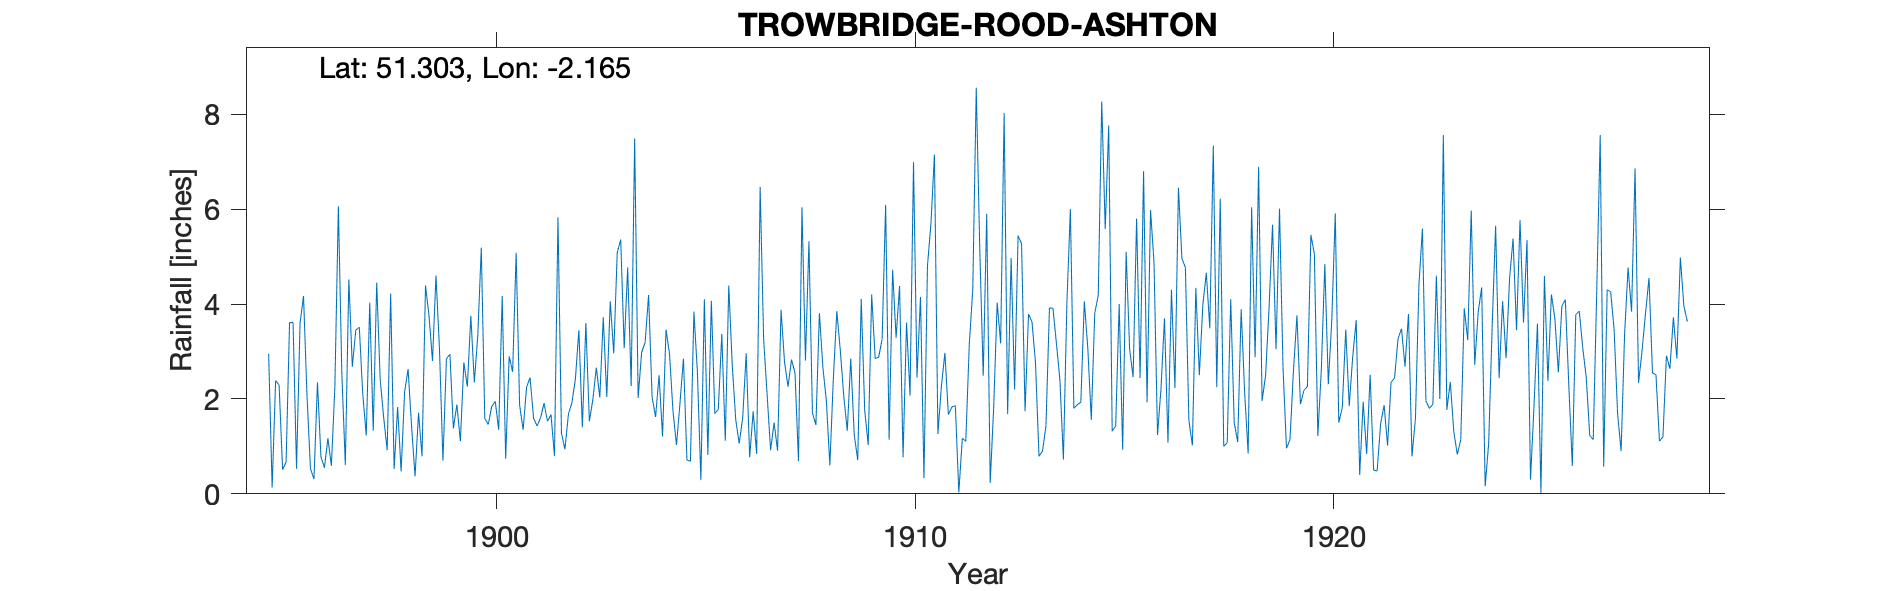

The data file committed next to this chart (first rows):
TROWBRIDGE-ROOD-ASHTON, , , , , , , , , , , , , , , , , , , , , , , 
Grid ref, ST886560, Long, -2.165, Lat, 51.3, Elevation, 250, ft, , , , , , , , , , , , , , , 
Station no, RR4102, , , , , , , , , , , , , , , , , , , , , , 
, 1890, 1891, 1892, 1893, 1894, 1895, 1896, 1897, 1898, 1899, 1900, 1901, 1902, 1903, 1904, 1905, 1906, 1907, 1908, 1909, 1910, 1911, 1912
January, , , , , , 2.95, 0.53, 2.68, 0.52, 4.6, 3.34, 1.87, 1.28, 3.72, 3.19, 0.71, 4.39, 0.92, 1.71, 1.24, 3.29, 1.26, 5.19
February, , , , , , 0.13, 0.31, 3.45, 1.83, 3.07, 5.19, 1.35, 0.94, 2.04, 4.19, 0.69, 2.71, 1.5, 1.45, 0.71, 4.38, 2.27, 2.49
March, , , , , , 2.39, 2.35, 3.51, 0.47, 0.7, 1.59, 2.25, 1.68, 4.06, 2.04, 3.84, 1.56, 0.91, 3.81, 4.11, 0.77, 2.97, 5.9
April, , , , , , 2.29, 0.78, 2.1, 2.15, 2.85, 1.46, 2.45, 1.92, 2.96, 1.62, 2.57, 1.06, 3.88, 2.66, 1.76, 3.61, 1.67, 0.23
May, , , , , , 0.51, 0.55, 1.23, 2.63, 2.94, 1.84, 1.59, 2.42, 5.08, 2.5, 0.29, 1.61, 2.77, 1.96, 1.03, 2.07, 1.83, 1.82
June, , , , , , 0.67, 1.17, 4.03, 1.42, 1.38, 1.95, 1.43, 3.45, 5.36, 1.21, 4.1, 2.96, 2.26, 0.6, 4.2, 6.99, 1.86, 4.03
July, , , , , , 3.61, 0.59, 1.33, 0.37, 1.88, 1.35, 1.6, 1.4, 3.07, 3.46, 0.82, 0.77, 2.83, 2.43, 2.85, 2.45, 0.03, 3.17
August, , , , , , 3.61, 2.26, 4.45, 1.71, 1.11, 4.17, 1.91, 3.6, 4.77, 2.95, 4.07, 1.74, 2.55, 3.85, 2.88, 4.15, 1.17, 8.03
September, , , , , , 0.53, 6.06, 2.4, 0.79, 2.77, 0.74, 1.53, 1.53, 2.27, 1.74, 1.69, 0.84, 0.69, 3.02, 3.26, 0.33, 1.11, 1.68
October, , , , , , 3.59, 2.52, 1.61, 4.39, 2.26, 2.9, 1.67, 1.98, 7.49, 1.03, 1.78, 6.47, 6.04, 2.05, 6.09, 4.8, 3.15, 4.97
November, , , , , , 4.17, 0.61, 0.92, 3.76, 3.75, 2.57, 0.8, 2.66, 2.02, 1.91, 3.37, 3.26, 2.81, 1.33, 1.14, 5.69, 4.3, 2.2
December, , , , , , 2.06, 4.52, 4.22, 2.8, 2.35, 5.08, 5.83, 2.03, 2.98, 2.85, 1.12, 2.09, 5.32, 2.85, 4.72, 7.15, 8.56, 5.44
Total, , , , , , 26.51, 22.25, 31.93, 22.84, 29.66, 32.18, 24.28, 24.89, 45.82, 28.69, 25.05, 29.46, 32.48, 27.72, 33.99, 45.68, 30.18, 45.15
